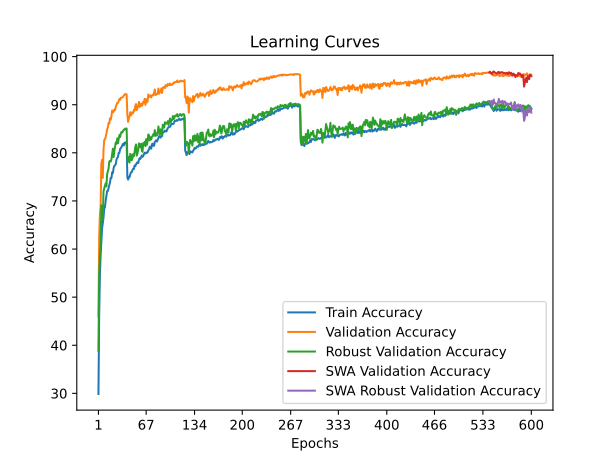

Values plotted in this chart, from the file beside it:
time; train_accuracy; train_loss; valid_accuracy; valid_loss; valid_accuracy_robust; valid_accuracy_swa; valid_accuracy_robust_swa
133,5945; 29,8700; 1,9994; 46,0400; 1,6977; 38,8414; 46,0400; 38,8414
268,6863; 46,1000; 1,6914; 62,3900; 1,4306; 54,6621; 62,3900; 54,6621
403,4008; 54,4860; 1,5255; 67,2200; 1,4122; 58,4276; 67,2200; 58,4276
536,7476; 58,7000; 1,4370; 68,7800; 1,3282; 60,4414; 68,7800; 60,4414
669,4897; 61,6720; 1,3749; 77,7700; 1,0647; 69,0897; 77,7700; 69,0897
805,1185; 64,2240; 1,3230; 78,5500; 1,0798; 67,9103; 78,5500; 67,9103
940,9913; 65,5100; 1,2914; 74,7800; 1,1711; 66,0483; 74,7800; 66,0483
1075,4288; 66,5520; 1,2656; 80,5200; 1,0503; 72,0069; 80,5200; 72,0069
1209,2058; 68,3680; 1,2303; 82,6700; 0,9711; 72,6207; 82,6700; 72,6207
1343,6514; 68,7260; 1,2158; 82,8100; 0,9607; 73,1448; 82,8100; 73,1448
1477,8654; 70,0580; 1,1861; 83,2900; 0,9512; 73,6621; 83,2900; 73,6621
1611,5818; 71,1140; 1,1629; 83,9600; 0,9278; 73,0276; 83,9600; 73,0276
1744,8192; 72,0360; 1,1516; 84,8800; 0,9338; 75,5448; 84,8800; 75,5448
1880,4109; 72,0500; 1,1452; 85,2900; 0,9040; 76,1862; 85,2900; 76,1862
2014,6965; 72,6460; 1,1294; 86,2200; 0,8589; 76,7172; 86,2200; 76,7172
2149,5398; 73,2940; 1,1163; 86,1100; 0,8600; 78,1724; 86,1100; 78,1724
2283,7266; 73,8700; 1,1000; 87,1800; 0,8468; 78,3310; 87,1800; 78,3310
2416,7940; 74,8100; 1,0811; 86,9000; 0,8485; 78,1793; 86,9000; 78,1793
2554,2956; 74,7540; 1,0791; 87,6800; 0,8339; 78,6828; 87,6800; 78,6828
2690,1448; 75,9700; 1,0538; 88,8100; 0,8264; 79,7379; 88,8100; 79,7379
2825,3302; 75,7960; 1,0560; 88,4000; 0,8105; 80,8621; 88,4000; 80,8621
2961,4197; 76,8400; 1,0376; 88,5700; 0,8017; 79,1310; 88,5700; 79,1310
3098,3316; 77,3140; 1,0268; 88,9800; 0,8069; 80,4276; 88,9800; 80,4276
3236,0576; 77,3980; 1,0185; 88,8900; 0,7995; 81,2414; 88,8900; 81,2414
3372,5950; 77,6660; 1,0150; 89,5800; 0,7948; 82,1517; 89,5800; 82,1517
3508,9356; 78,6000; 0,9945; 89,9700; 0,7761; 81,8621; 89,9700; 81,8621
3644,9012; 78,9460; 0,9895; 90,3700; 0,7640; 83,0000; 90,3700; 83,0000
3779,7944; 79,1320; 0,9777; 90,3600; 0,7688; 81,9931; 90,3600; 81,9931
3916,3036; 79,9820; 0,9640; 90,7600; 0,7494; 82,9241; 90,7600; 82,9241
4053,2542; 80,0000; 0,9586; 91,1900; 0,7385; 83,7103; 91,1900; 83,7103
4187,2130; 80,8080; 0,9484; 91,0100; 0,7349; 83,3034; 91,0100; 83,3034
4322,1792; 80,9720; 0,9421; 91,4400; 0,7303; 84,0414; 91,4400; 84,0414
4457,8237; 81,2300; 0,9369; 91,4200; 0,7251; 84,3379; 91,4200; 84,3379
4593,1271; 81,5760; 0,9288; 91,5300; 0,7292; 84,2276; 91,5300; 84,2276
4727,6035; 81,8560; 0,9196; 91,6300; 0,7274; 84,4966; 91,6300; 84,4966
4862,5649; 81,5320; 0,9239; 91,8700; 0,7208; 84,8138; 91,8700; 84,8138
5021,1848; 82,1120; 0,9125; 92,0200; 0,7184; 84,8069; 92,0200; 84,8069
5191,1983; 81,9200; 0,9184; 92,2400; 0,7181; 85,0414; 92,2400; 85,0414
5363,3308; 82,2000; 0,9123; 92,1300; 0,7246; 84,8069; 92,1300; 84,8069
5532,3191; 82,1980; 0,9123; 92,1600; 0,7148; 85,0690; 92,1600; 85,0690
5702,4657; 74,9280; 1,0777; 87,9300; 0,8201; 78,7931; 87,9300; 78,7931
5868,4945; 74,4220; 1,0847; 86,4300; 0,8631; 78,1862; 86,4300; 78,1862
6028,2173; 75,0340; 1,0687; 87,1800; 0,8293; 79,1379; 87,1800; 79,1379
6187,0955; 74,8980; 1,0769; 87,5300; 0,8440; 77,9724; 87,5300; 77,9724
6342,5853; 75,5280; 1,0591; 88,4400; 0,7971; 79,7793; 88,4400; 79,7793
6497,8180; 75,9300; 1,0552; 87,7900; 0,8315; 79,5586; 87,7900; 79,5586
6654,0157; 75,9720; 1,0520; 88,4000; 0,8042; 78,4414; 88,4000; 78,4414
6810,9056; 76,3740; 1,0394; 88,1500; 0,8043; 78,8552; 88,1500; 78,8552
6967,1245; 76,6860; 1,0374; 88,2700; 0,8066; 79,7448; 88,2700; 79,7448
7124,6172; 76,6320; 1,0347; 88,9200; 0,7864; 79,3034; 88,9200; 79,3034
7279,8330; 77,3680; 1,0199; 88,7400; 0,7900; 80,1172; 88,7400; 80,1172
7436,5792; 77,2400; 1,0264; 89,7500; 0,7757; 81,2000; 89,7500; 81,2000
7590,2621; 77,6000; 1,0155; 90,1300; 0,7699; 81,7379; 90,1300; 81,7379
7747,3470; 77,8660; 1,0092; 88,8800; 0,7942; 79,4207; 88,8800; 79,4207
7904,1179; 78,0460; 1,0013; 89,3300; 0,7822; 79,8897; 89,3300; 79,8897
8060,4065; 77,8400; 1,0057; 89,6500; 0,7853; 80,6000; 89,6500; 80,6000
8217,9094; 78,4920; 0,9926; 90,6000; 0,7397; 81,9517; 90,6000; 81,9517
8375,8931; 78,9020; 0,9851; 89,5400; 0,7684; 81,1586; 89,5400; 81,1586
8532,1740; 78,7260; 0,9867; 89,7300; 0,7642; 81,1862; 89,7300; 81,1862
8683,6525; 79,0900; 0,9842; 90,2400; 0,7528; 81,8966; 90,2400; 81,8966
... 540 more rows
